Run: headless pygame with SDL's dummy video driver; simulated clock (each Clock.tick advances the game by its frame time, no real sleeping); random seed 0; keys injected as events and as key.get_pressed() state; no mouse input.
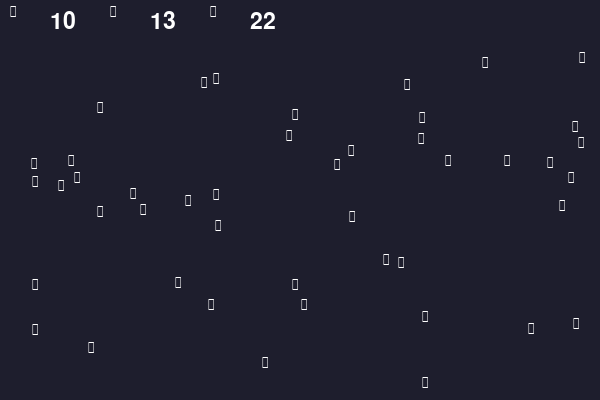
Frame 1 of 4 · flips 1–60 · no input
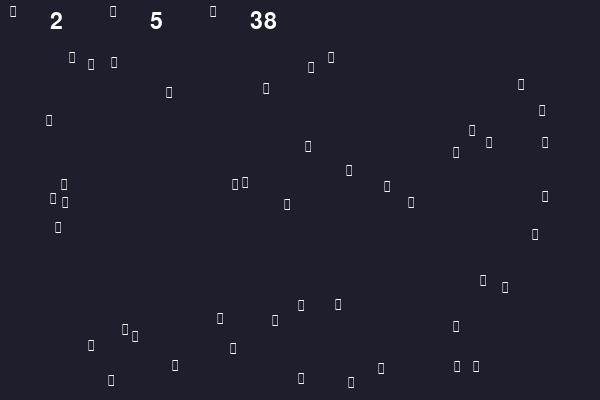
Frame 2 of 4 · flips 61–180 · tapped SPACE, RETURN · held RIGHT (→), D
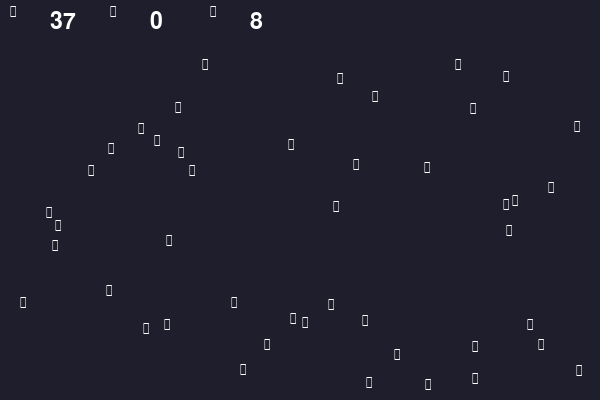
Frame 3 of 4 · flips 181–300 · held DOWN (↓), S
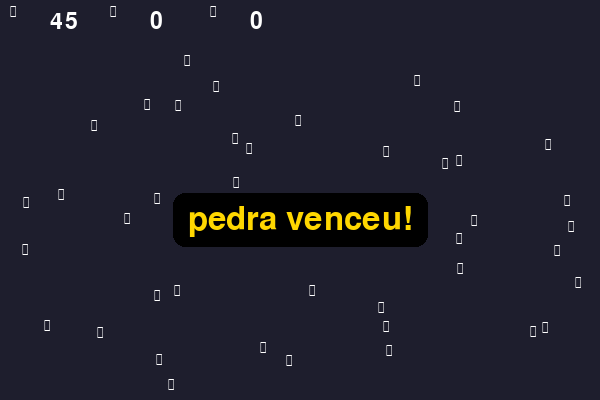
Frame 4 of 4 · flips 301–420 · held LEFT (←), A, UP (↑), W

The pygame program that drew these frames:

import pygame
import random

pygame.init()
tela = pygame.display.set_mode((600, 400))
relogio = pygame.time.Clock()

fonte = pygame.font.SysFont('segoeuiemoji', 24)
letra = pygame.font.Font(None, 34)
grande = pygame.font.Font(None, 48)          

VEL = (-2, -1, 1, 2)
EMOJI = {
    "pedra":   "\U0001FAA8",
    "papel":   "\U0001F4C4",
    "tesoura": "\u2702",
}
VENCE = {"pedra": "tesoura", "papel": "pedra", "tesoura": "papel"}

imagens = {t: fonte.render(e, 1, "white") for t, e in EMOJI.items()}

pecas = []
for i, tipo in enumerate(EMOJI):
    for _ in range(15):
        x = random.randint(i * 200, i * 200 + 170)
        y = random.randint(40, 370)
        v = [random.choice(VEL), random.choice(VEL)]
        pecas.append([tipo, pygame.Rect(x, y, 30, 30), v])


def move(r, v):
    r.move_ip(v)
    if r.left < 0:
        r.left = 0
        v[0] = -v[0]
    elif r.right > 600:
        r.right = 600
        v[0] = -v[0]
    if r.top < 40:
        r.top = 40
        v[1] = -v[1]
    elif r.bottom > 400:
        r.bottom = 400
        v[1] = -v[1]


rodando = True
while rodando:
    for evento in pygame.event.get():
        if evento.type == pygame.QUIT:
            rodando = False

    for _, r, v in pecas:
        move(r, v)
    
    for a in pecas:
        for b in pecas:
            if a is b:
                continue
            if a[1].colliderect(b[1]) and VENCE[a[0]] == b[0]:
                b[0] = a[0]

    tela.fill((30, 30, 45))
    for tipo, r, _ in pecas:
        img = imagens[tipo]
        tela.blit(img, img.get_rect(center=r.center))

    tipos = [p[0] for p in pecas]
    for i, tipo in enumerate(EMOJI):
        tela.blit(imagens[tipo], (10 + i * 100, 4))
        qtd = letra.render(str(tipos.count(tipo)), 1, "white")
        tela.blit(qtd, (50 + i * 100, 10))

    if len(set(tipos)) == 1:
        fim = grande.render(f"{tipos[0]} venceu!", 1, "gold")
        caixa = fim.get_rect(center=(300, 220))
        pygame.draw.rect(tela, "black", caixa.inflate(30, 20), 0, 12)
        tela.blit(fim, caixa)

    pygame.display.flip()
    relogio.tick(30)

pygame.quit()
